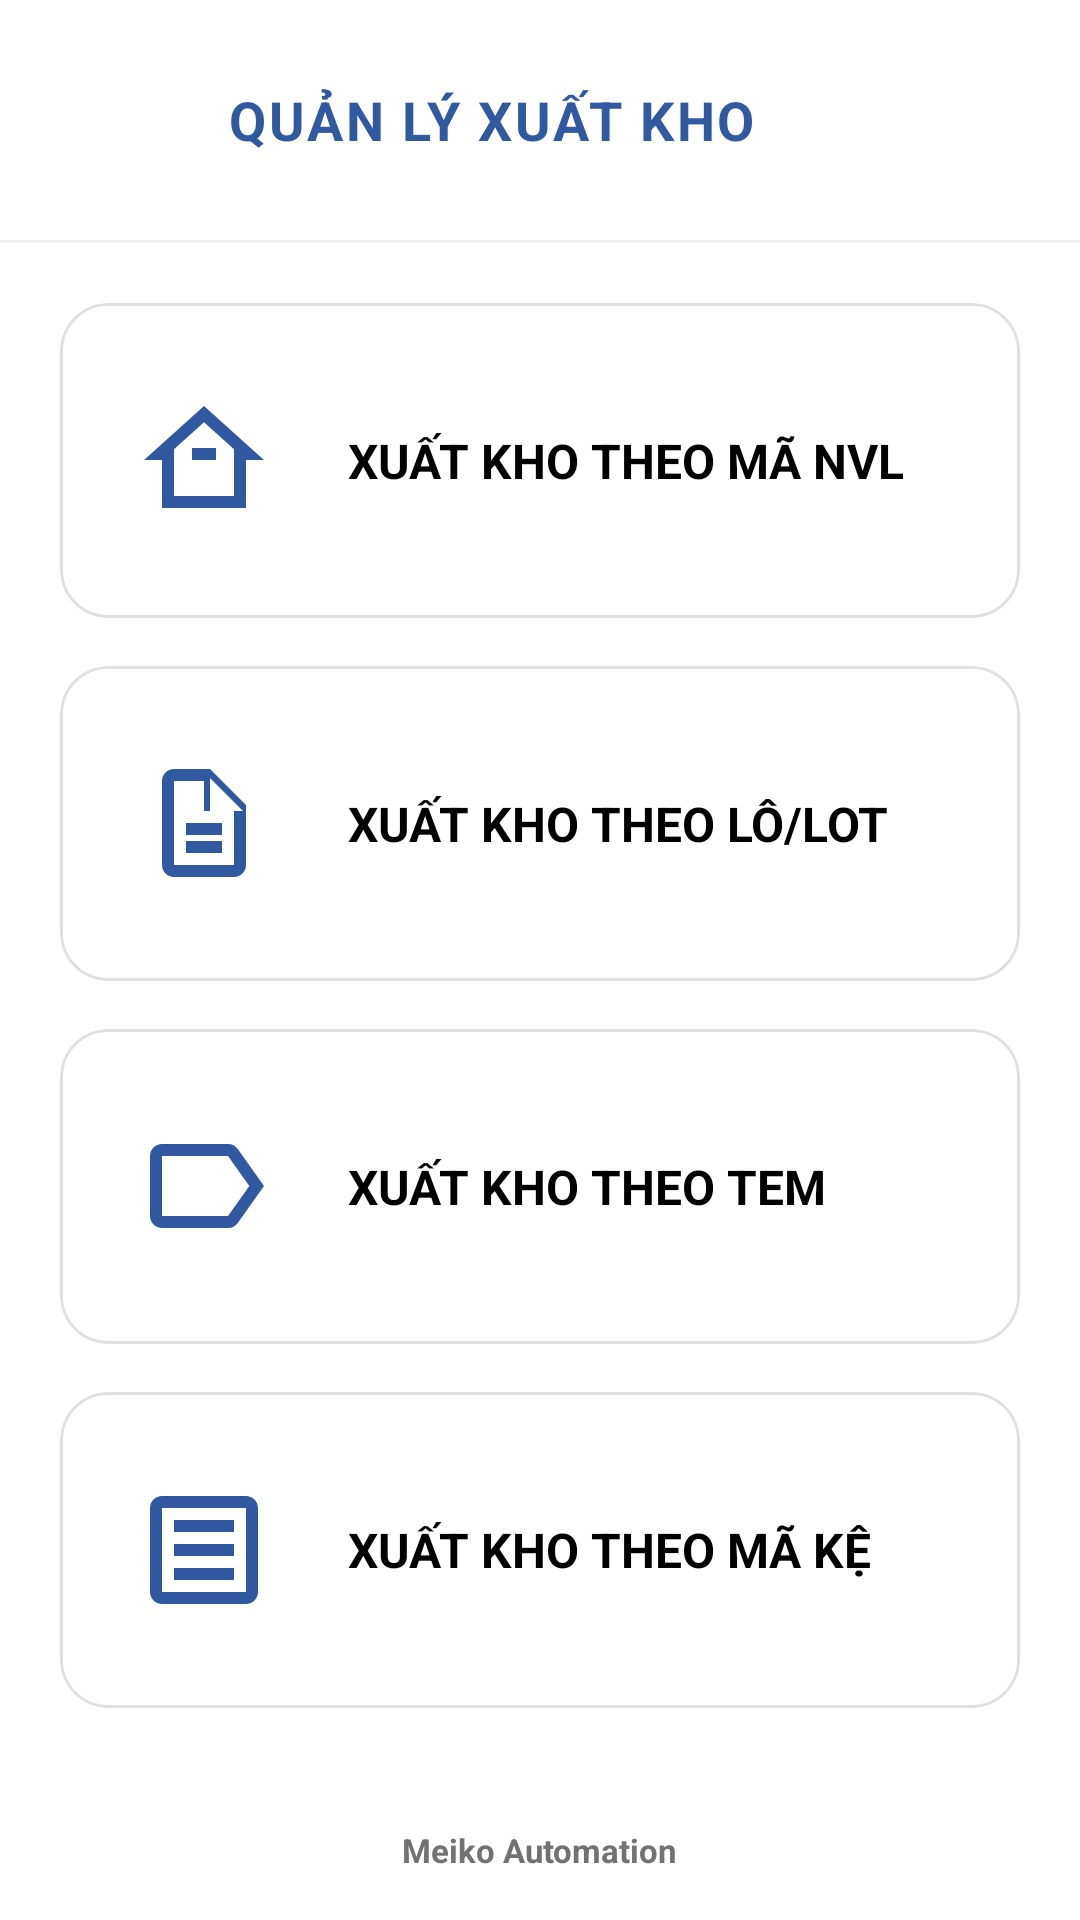

Here is an Android app screen rendered from its layout file. Give the layout XML and the strings, colors and styles it references.
<!-- AndroidManifest.xml: application theme Theme.Pda -->
<!-- res/layout/activity_quan_ly_xuat_kho.xml -->
<?xml version="1.0" encoding="utf-8"?>
<androidx.constraintlayout.widget.ConstraintLayout xmlns:android="http://schemas.android.com/apk/res/android"
    xmlns:app="http://schemas.android.com/apk/res-auto"
    xmlns:tools="http://schemas.android.com/tools"
    android:layout_width="match_parent"
    android:layout_height="match_parent"
    android:background="@color/white">

    
    <LinearLayout
        android:id="@+id/layoutHeader"
        android:layout_width="match_parent"
        android:layout_height="wrap_content"
        android:gravity="center_vertical"
        android:orientation="horizontal"
        android:paddingHorizontal="16dp"
        android:paddingVertical="16dp"
        app:layout_constraintTop_toTopOf="parent">

        <ImageView
            android:id="@+id/btnBack"
            android:layout_width="48dp"
            android:layout_height="48dp"
            android:background="?attr/selectableItemBackgroundBorderless"
            android:clickable="true"
            android:contentDescription="@string/desc_back"
            android:focusable="true"
            android:padding="8dp"
            android:src="@drawable/ic_back"
            app:tint="@color/primary" />

        <TextView
            android:layout_width="wrap_content"
            android:layout_height="wrap_content"
            android:layout_marginStart="12dp"
            android:text="QUẢN LÝ XUẤT KHO"
            android:textColor="@color/primary"
            android:textSize="18sp"
            android:textStyle="bold"
            android:letterSpacing="0.05" />
    </LinearLayout>

    <View
        android:id="@+id/headerDivider"
        android:layout_width="match_parent"
        android:layout_height="1dp"
        android:background="#F0F0F0"
        app:layout_constraintTop_toBottomOf="@id/layoutHeader" />

    
    <androidx.core.widget.NestedScrollView
        android:layout_width="match_parent"
        android:layout_height="0dp"
        android:fillViewport="true"
        app:layout_constraintBottom_toTopOf="@+id/layoutFooter"
        app:layout_constraintTop_toBottomOf="@id/headerDivider">

        <LinearLayout
            android:layout_width="match_parent"
            android:layout_height="wrap_content"
            android:orientation="vertical"
            android:padding="20dp">

            
            <com.google.android.material.card.MaterialCardView
                android:id="@+id/cardXuatNvl"
                android:layout_width="match_parent"
                android:layout_height="0dp"
                android:layout_weight="1"
                android:layout_marginBottom="16dp"
                android:clickable="true"
                android:focusable="true"
                app:cardCornerRadius="16dp"
                app:cardElevation="0dp"
                app:strokeWidth="1dp"
                app:strokeColor="#E0E0E0">

                <LinearLayout
                    android:layout_width="match_parent"
                    android:layout_height="match_parent"
                    android:gravity="center_vertical"
                    android:orientation="horizontal"
                    android:paddingHorizontal="24dp">

                    <ImageView
                        android:layout_width="48dp"
                        android:layout_height="48dp"
                        android:src="@drawable/ic_material"
                        app:tint="@color/primary"
                        android:contentDescription="Mã NVL" />

                    <TextView
                        android:layout_width="wrap_content"
                        android:layout_height="wrap_content"
                        android:layout_marginStart="24dp"
                        android:text="XUẤT KHO THEO MÃ NVL"
                        android:textColor="@color/black"
                        android:textSize="16sp"
                        android:textStyle="bold" />
                </LinearLayout>
            </com.google.android.material.card.MaterialCardView>

            
            <com.google.android.material.card.MaterialCardView
                android:id="@+id/cardXuatLot"
                android:layout_width="match_parent"
                android:layout_height="0dp"
                android:layout_weight="1"
                android:layout_marginBottom="16dp"
                android:clickable="true"
                android:focusable="true"
                app:cardCornerRadius="16dp"
                app:cardElevation="0dp"
                app:strokeWidth="1dp"
                app:strokeColor="#E0E0E0">

                <LinearLayout
                    android:layout_width="match_parent"
                    android:layout_height="match_parent"
                    android:gravity="center_vertical"
                    android:orientation="horizontal"
                    android:paddingHorizontal="24dp">

                    <ImageView
                        android:layout_width="48dp"
                        android:layout_height="48dp"
                        android:src="@drawable/ic_lot"
                        app:tint="@color/primary"
                        android:contentDescription="Lô/Lot" />

                    <TextView
                        android:layout_width="wrap_content"
                        android:layout_height="wrap_content"
                        android:layout_marginStart="24dp"
                        android:text="XUẤT KHO THEO LÔ/LOT"
                        android:textColor="@color/black"
                        android:textSize="16sp"
                        android:textStyle="bold" />
                </LinearLayout>
            </com.google.android.material.card.MaterialCardView>

            
            <com.google.android.material.card.MaterialCardView
                android:id="@+id/cardXuatLabel"
                android:layout_width="match_parent"
                android:layout_height="0dp"
                android:layout_weight="1"
                android:layout_marginBottom="16dp"
                android:clickable="true"
                android:focusable="true"
                app:cardCornerRadius="16dp"
                app:cardElevation="0dp"
                app:strokeWidth="1dp"
                app:strokeColor="#E0E0E0">

                <LinearLayout
                    android:layout_width="match_parent"
                    android:layout_height="match_parent"
                    android:gravity="center_vertical"
                    android:orientation="horizontal"
                    android:paddingHorizontal="24dp">

                    <ImageView
                        android:layout_width="48dp"
                        android:layout_height="48dp"
                        android:src="@drawable/ic_label"
                        app:tint="@color/primary"
                        android:contentDescription="Tem nhãn" />

                    <TextView
                        android:layout_width="wrap_content"
                        android:layout_height="wrap_content"
                        android:layout_marginStart="24dp"
                        android:text="XUẤT KHO THEO TEM"
                        android:textColor="@color/black"
                        android:textSize="16sp"
                        android:textStyle="bold" />
                </LinearLayout>
            </com.google.android.material.card.MaterialCardView>

            
            <com.google.android.material.card.MaterialCardView
                android:id="@+id/cardXuatShelf"
                android:layout_width="match_parent"
                android:layout_height="0dp"
                android:layout_weight="1"
                android:layout_marginBottom="4dp"
                android:clickable="true"
                android:focusable="true"
                app:cardCornerRadius="16dp"
                app:cardElevation="0dp"
                app:strokeWidth="1dp"
                app:strokeColor="#E0E0E0">

                <LinearLayout
                    android:layout_width="match_parent"
                    android:layout_height="match_parent"
                    android:gravity="center_vertical"
                    android:orientation="horizontal"
                    android:paddingHorizontal="24dp">

                    <ImageView
                        android:layout_width="48dp"
                        android:layout_height="48dp"
                        android:src="@drawable/ic_shelf"
                        app:tint="@color/primary"
                        android:contentDescription="Kệ kho" />

                    <TextView
                        android:layout_width="wrap_content"
                        android:layout_height="wrap_content"
                        android:layout_marginStart="24dp"
                        android:text="XUẤT KHO THEO MÃ KỆ"
                        android:textColor="@color/black"
                        android:textSize="16sp"
                        android:textStyle="bold" />
                </LinearLayout>
            </com.google.android.material.card.MaterialCardView>

        </LinearLayout>
    </androidx.core.widget.NestedScrollView>

    
    <LinearLayout
        android:id="@+id/layoutFooter"
        android:layout_width="match_parent"
        android:layout_height="wrap_content"
        android:gravity="center"
        android:padding="16dp"
        app:layout_constraintBottom_toBottomOf="parent">

        <TextView
            android:layout_width="wrap_content"
            android:layout_height="wrap_content"
            android:text="Meiko Automation"
            android:textColor="@color/gray_medium"
            android:textSize="11sp"
            android:textStyle="bold" />
    </LinearLayout>

</androidx.constraintlayout.widget.ConstraintLayout>
<!-- resources referenced by this layout -->
<resources>
  <color name="black">#FF000000</color>
  <color name="gray_medium">#727272</color>
  <color name="primary">#3059A0</color>
  <color name="white">#FFFFFFFF</color>
  <!-- drawable ic_label (drawable) -->
  <vector xmlns:android="http://schemas.android.com/apk/res/android"
      android:width="24dp"
      android:height="24dp"
      android:viewportWidth="24"
      android:viewportHeight="24">
      <path
          android:fillColor="@color/primary"
          android:pathData="M17.63,5.84C17.27,5.33 16.67,5 16,5L5,5.01C3.9,5.01 3,5.9 3,7v10c0,1.1 0.9,1.99 2,1.99L16,19c0.67,0 1.27,-0.33 1.63,-0.84L22,12l-4.37,-6.16zM16,17H5V7h11l3.55,5L16,17z" />
  </vector>
  <!-- drawable ic_lot (drawable) -->
  <vector xmlns:android="http://schemas.android.com/apk/res/android"
      android:width="24dp"
      android:height="24dp"
      android:viewportWidth="24"
      android:viewportHeight="24">
      <path
          android:fillColor="@color/primary"
          android:pathData="M13,3H7c-1.1,0 -2,0.9 -2,2v14c0,1.1 0.9,2 2,2h10c1.1,0 2,-0.9 2,-2V9l-6,-6zM13,9V4.5l5.5,5.5H13zM17,19H7V5h5v5h5v9zM9,12h6v2H9v-2zM9,15h6v2H9v-2z" />
  </vector>
  <!-- drawable ic_material (drawable) -->
  <vector xmlns:android="http://schemas.android.com/apk/res/android"
      android:width="24dp"
      android:height="24dp"
      android:viewportWidth="24"
      android:viewportHeight="24">
      <path
          android:fillColor="@color/primary"
          android:pathData="M12,3L2,12h3v8h14v-8h3L12,3zM17,18H7v-7.81l5-4.5l5,4.5V18zM10,10h4v2h-4V10z" />
  </vector>
  <!-- drawable ic_shelf (drawable) -->
  <vector xmlns:android="http://schemas.android.com/apk/res/android"
      android:width="24dp"
      android:height="24dp"
      android:viewportWidth="24"
      android:viewportHeight="24">
      <path
          android:fillColor="@color/primary"
          android:pathData="M19,5v14H5V5H19 M19,3H5C3.9,3 3,3.9 3,5v14c0,1.1 0.9,2 2,2h14c1.1,0 2,-0.9 2,-2V5C21,3.9 20.1,3 19,3z" />
      <path
          android:fillColor="@color/primary"
          android:pathData="M17,7H7v2h10V7zM17,11H7v2h10V11zM17,15H7v2h10V15z" />
  </vector>
  <string name="desc_back">Quay lại</string>
  <style name="Theme.Pda" parent="Theme.MaterialComponents.Light.NoActionBar">
          
          <item name="colorPrimary">@color/primary</item>
          <item name="colorPrimaryVariant">@color/primary_dark</item>
          <item name="colorOnPrimary">@color/white</item>
          
          <item name="colorSecondary">@color/accent</item>
          <item name="colorSecondaryVariant">@color/accent</item>
          <item name="colorOnSecondary">@color/black</item>
          
          <item name="android:statusBarColor">?attr/colorPrimaryVariant</item>
      </style>
  <color name="primary_dark">#01579B</color>
  <color name="accent">#FFCC05</color>
</resources>
